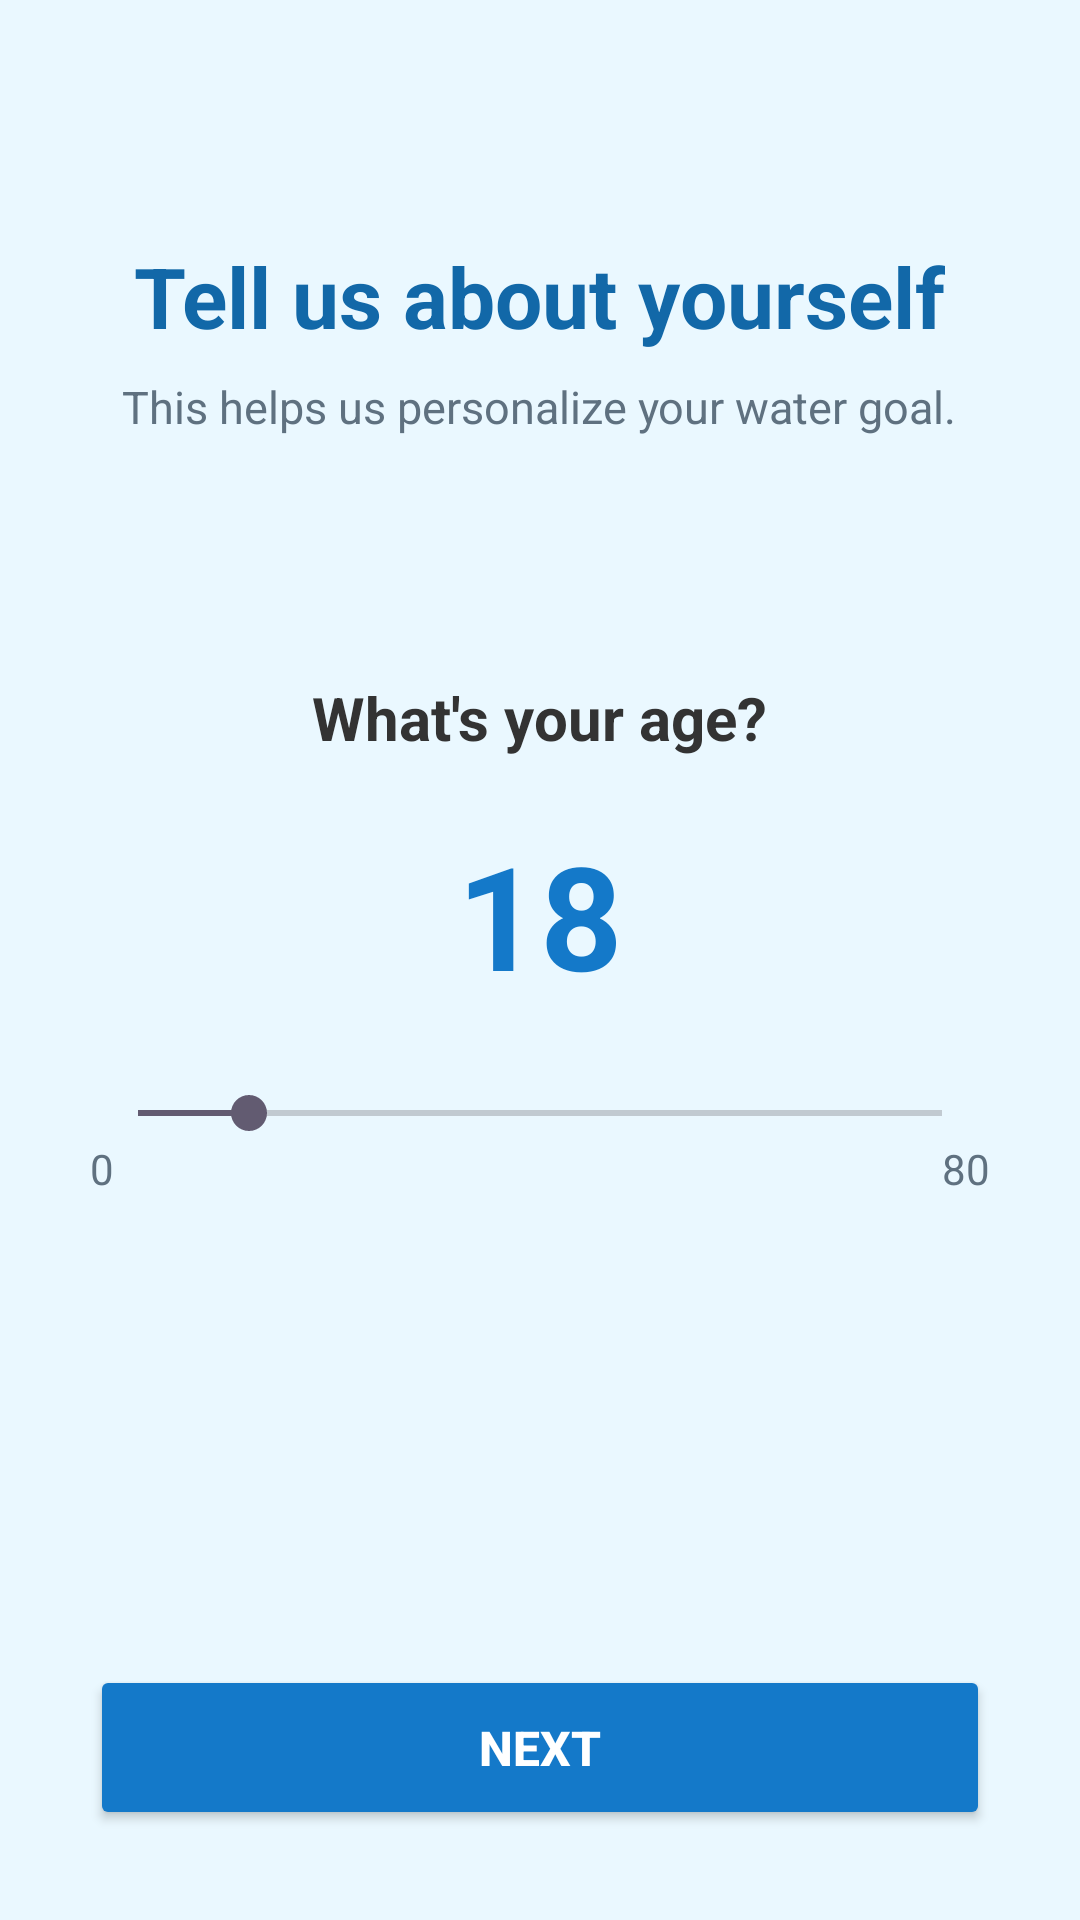

This screen was rendered from an Android layout file. Write that file and the resources it references.
<!-- AndroidManifest.xml: application theme Theme.Waterooo -->
<!-- res/layout/activity_age.xml -->
<?xml version="1.0" encoding="utf-8"?>
<LinearLayout
    xmlns:android="http://schemas.android.com/apk/res/android"
    android:layout_width="match_parent"
    android:layout_height="match_parent"
    android:orientation="vertical"
    android:background="#EAF8FF"
    android:padding="30dp">

    <TextView
        android:layout_width="wrap_content"
        android:layout_height="wrap_content"
        android:text="Tell us about yourself"
        android:textSize="28sp"
        android:textStyle="bold"
        android:textColor="#1268A8"
        android:layout_gravity="center_horizontal"
        android:layout_marginTop="50dp" />

    <TextView
        android:layout_width="wrap_content"
        android:layout_height="wrap_content"
        android:text="This helps us personalize your water goal."
        android:textSize="15sp"
        android:textColor="#5F7180"
        android:layout_gravity="center_horizontal"
        android:layout_marginTop="8dp" />

    <TextView
        android:layout_width="wrap_content"
        android:layout_height="wrap_content"
        android:text="What's your age?"
        android:textSize="20sp"
        android:textStyle="bold"
        android:textColor="#333333"
        android:layout_gravity="center_horizontal"
        android:layout_marginTop="80dp" />

    <TextView
        android:id="@+id/ageValue"
        android:layout_width="wrap_content"
        android:layout_height="wrap_content"
        android:text="18"
        android:textSize="48sp"
        android:textStyle="bold"
        android:textColor="#1479C9"
        android:layout_gravity="center_horizontal"
        android:layout_marginTop="20dp" />

    <SeekBar
        android:id="@+id/ageSeekBar"
        android:layout_width="match_parent"
        android:layout_height="wrap_content"
        android:min="0"
        android:max="80"
        android:progress="11"
        android:layout_marginTop="25dp" />

    <LinearLayout
        android:layout_width="match_parent"
        android:layout_height="wrap_content"
        android:orientation="horizontal">

        <TextView
            android:layout_width="0dp"
            android:layout_height="wrap_content"
            android:layout_weight="1"
            android:text="0"
            android:textColor="#5F7180"
            android:textSize="14sp" />

        <TextView
            android:layout_width="wrap_content"
            android:layout_height="wrap_content"
            android:text="80"
            android:textColor="#5F7180"
            android:textSize="14sp" />

    </LinearLayout>

    <View
        android:layout_width="match_parent"
        android:layout_height="0dp"
        android:layout_weight="1" />

    <Button
        android:id="@+id/nextButton"
        android:layout_width="match_parent"
        android:layout_height="55dp"
        android:text="NEXT"
        android:textSize="16sp"
        android:textStyle="bold"
        android:textColor="@android:color/white"
        android:backgroundTint="#1479C9" />

</LinearLayout>
<!-- resources referenced by this layout -->
<resources>
  <style name="Theme.Waterooo" parent="Base.Theme.Waterooo" />
  <style name="Base.Theme.Waterooo" parent="Theme.Material3.DayNight.NoActionBar">
          
          
      </style>
</resources>
